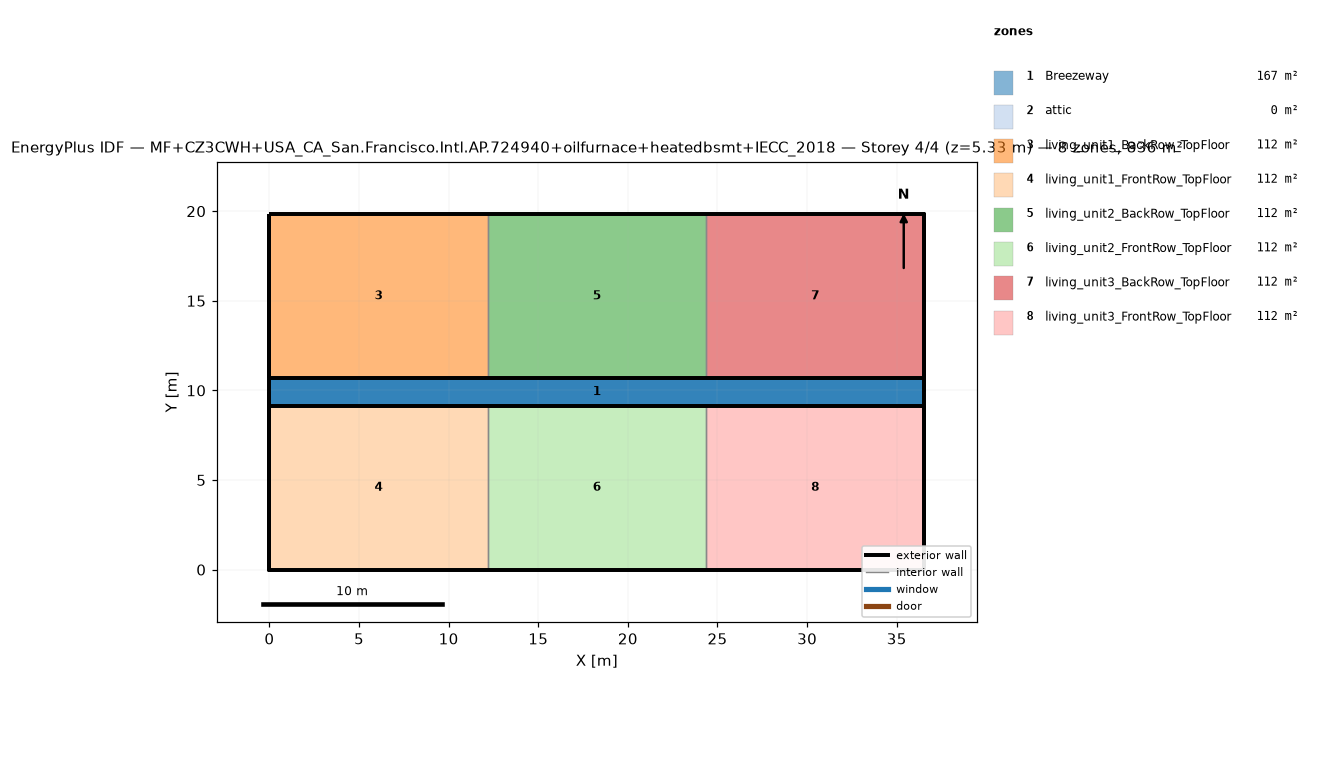
=== STOREY PLAN SPEC (per zone: floor XY polygon, exterior-wall plan segments, windows/doors) ===
zone 1: Breezeway  (167.0 m²)
  floor: (36.54, 9.16) (0.00, 9.16) (0.00, 10.68) (36.54, 10.68)
  floor: (36.54, 9.16) (0.00, 9.16) (0.00, 10.68) (36.54, 10.68)
  floor: (36.54, 9.16) (0.00, 9.16) (0.00, 10.68) (36.54, 10.68)
zone 2: attic  (0.0 m²)
  exterior wall: (36.54, 0.00) – (36.54, 19.84) – (36.54, 9.92)  [29.8 m]
  exterior wall: (0.00, 19.84) – (0.00, 0.00) – (0.00, 9.92)  [29.8 m]
zone 3: living_unit1_BackRow_TopFloor  (111.5 m²)
  floor: (12.18, 10.68) (0.00, 10.68) (0.00, 19.84) (12.18, 19.84)
  exterior wall: (12.18, 19.84) – (0.00, 19.84)  [12.2 m]
  exterior wall: (0.00, 19.84) – (0.00, 10.68)  [9.2 m]
  exterior wall: (0.00, 10.68) – (12.18, 10.68)  [12.2 m]
  interior walls: 1
zone 4: living_unit1_FrontRow_TopFloor  (111.5 m²)
  floor: (12.18, 0.00) (0.00, 0.00) (0.00, 9.16) (12.18, 9.16)
  exterior wall: (0.00, 0.00) – (12.18, 0.00)  [12.2 m]
  exterior wall: (0.00, 9.16) – (0.00, 0.00)  [9.2 m]
  exterior wall: (12.18, 9.16) – (0.00, 9.16)  [12.2 m]
  interior walls: 1
zone 5: living_unit2_BackRow_TopFloor  (111.5 m²)
  floor: (24.36, 10.68) (12.18, 10.68) (12.18, 19.84) (24.36, 19.84)
  exterior wall: (12.18, 10.68) – (24.36, 10.68)  [12.2 m]
  exterior wall: (24.36, 19.84) – (12.18, 19.84)  [12.2 m]
  interior walls: 2
zone 6: living_unit2_FrontRow_TopFloor  (111.5 m²)
  floor: (24.36, 0.00) (12.18, 0.00) (12.18, 9.16) (24.36, 9.16)
  exterior wall: (12.18, 0.00) – (24.36, 0.00)  [12.2 m]
  exterior wall: (24.36, 9.16) – (12.18, 9.16)  [12.2 m]
  interior walls: 2
zone 7: living_unit3_BackRow_TopFloor  (111.5 m²)
  floor: (36.54, 10.68) (24.36, 10.68) (24.36, 19.84) (36.54, 19.84)
  exterior wall: (36.54, 10.68) – (36.54, 19.84)  [9.2 m]
  exterior wall: (36.54, 19.84) – (24.36, 19.84)  [12.2 m]
  exterior wall: (24.36, 10.68) – (36.54, 10.68)  [12.2 m]
  interior walls: 1
zone 8: living_unit3_FrontRow_TopFloor  (111.5 m²)
  floor: (36.54, 0.00) (24.36, 0.00) (24.36, 9.16) (36.54, 9.16)
  exterior wall: (24.36, 0.00) – (36.54, 0.00)  [12.2 m]
  exterior wall: (36.54, 0.00) – (36.54, 9.16)  [9.2 m]
  exterior wall: (36.54, 9.16) – (24.36, 9.16)  [12.2 m]
  interior walls: 1

=== DERIVED (storey summary) ===
Building: MF+CZ3CWH+USA_CA_San.Francisco.Intl.AP.724940+oilfurnace+heatedbsmt+IECC_2018
Storey: 4 of 4  (floor level z = 5.33 m)
Storey gross floor area: 836.2 m²
Zones on this storey: 8
  - Breezeway: floor 167.0 m²
  - attic: floor 0.0 m²; exterior wall 59.5 m (81.9 m²); WWR 0.0%
  - living_unit1_BackRow_TopFloor: floor 111.5 m²; exterior wall 33.5 m (86.9 m²); WWR 0.0%
  - living_unit1_FrontRow_TopFloor: floor 111.5 m²; exterior wall 33.5 m (86.9 m²); WWR 0.0%
  - living_unit2_BackRow_TopFloor: floor 111.5 m²; exterior wall 24.4 m (63.1 m²); WWR 0.0%
  - living_unit2_FrontRow_TopFloor: floor 111.5 m²; exterior wall 24.4 m (63.1 m²); WWR 0.0%
  - living_unit3_BackRow_TopFloor: floor 111.5 m²; exterior wall 33.5 m (86.9 m²); WWR 0.0%
  - living_unit3_FrontRow_TopFloor: floor 111.5 m²; exterior wall 33.5 m (86.9 m²); WWR 0.0%
Zone adjacency (shared interzone walls):
  - living_unit1_BackRow_TopFloor ↔ living_unit2_BackRow_TopFloor
  - living_unit1_FrontRow_TopFloor ↔ living_unit2_FrontRow_TopFloor
  - living_unit2_BackRow_TopFloor ↔ living_unit3_BackRow_TopFloor
  - living_unit2_FrontRow_TopFloor ↔ living_unit3_FrontRow_TopFloor